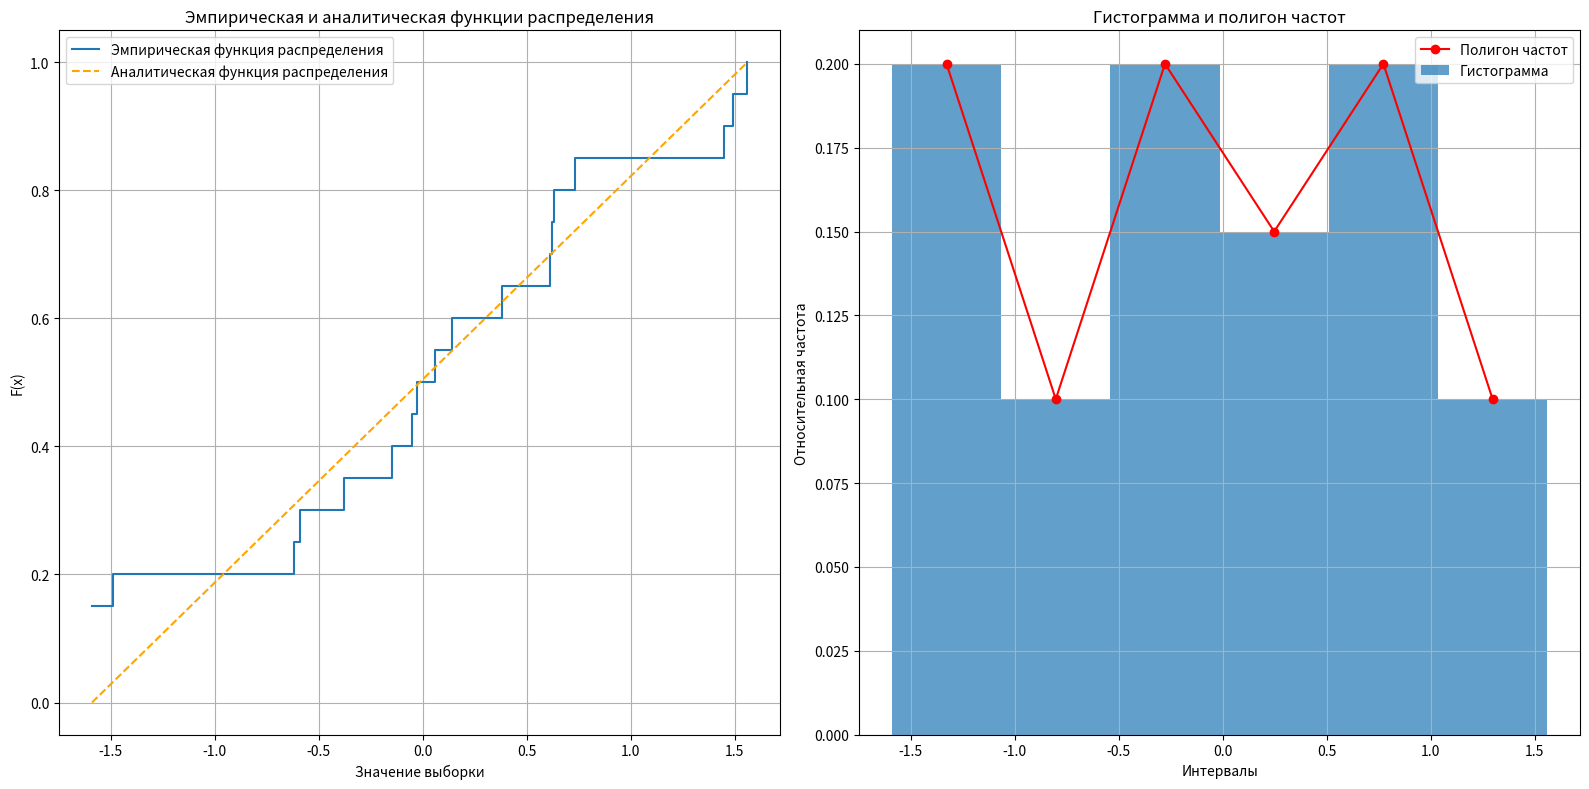

This chart was generated by the following Python code:
import matplotlib.pyplot as plt
import numpy as np
import math

# Исходные данные: выборка из 20 чисел
data = [-0.03, 0.73, -0.59, -1.59, 0.38, 1.49, 0.14, -0.62, -1.59, 1.45, -0.38,
        -1.49, -0.15, 0.63, 0.06, -1.59, 0.61, 0.62, -0.05, 1.56]

# 1. Вариационный ряд
data_sorted = sorted(data)

# 2. Экстремальные значения
min_val = data_sorted[0]
max_val = data_sorted[-1]

# 3. Размах
range_val = max_val - min_val

# 4. Числовые характеристики
mean = sum(data_sorted) / len(data_sorted)  # Выборочное среднее

# Выборочная дисперсия
variance = sum((x - mean) ** 2 for x in data_sorted) / len(data_sorted)

# Исправленная дисперсия
corrected_variance = sum((x - mean) ** 2 for x in data_sorted) / (len(data_sorted) - 1)

# Выборочное СКО
std_dev = variance ** 0.5

# Исправленное СКО
corrected_std_dev = corrected_variance ** 0.5

# 5. Статистический ряд (распределение частот)
unique_values = sorted(set(data_sorted))
frequencies = [data_sorted.count(x) for x in unique_values]

# Статистический ряд
statistical_series = list(zip(unique_values, frequencies))

# 6. Эмпирическая функция распределения
def empirical_distribution(x, data_sorted):
    return sum(1 for value in data_sorted if value <= x) / len(data_sorted)

# 7. Аналитическая функция распределения (предполагаем равномерное распределение)
def analytical_distribution(x, min_val, max_val):
    if x < min_val:
        return 0
    elif x > max_val:
        return 1
    else:
        return (x - min_val) / (max_val - min_val)

# 8. Построение группированного (интервального) ряда
n = len(data_sorted)
k = math.ceil(1 + math.log2(n))  # Количество интервалов по формуле Стерджесса
intervals = np.linspace(min_val, max_val, k + 1)  # k интервалов

# Группированный ряд
histogram_data = [0] * k
for x in data_sorted:
    for i in range(1, len(intervals)):
        if intervals[i - 1] <= x < intervals[i]:
            histogram_data[i - 1] += 1
            break

# Нормируем частоты
relative_frequencies = [freq / len(data_sorted) for freq in histogram_data]

# Полигон частот
polygon_x = [(intervals[i] + intervals[i + 1]) / 2 for i in range(len(intervals) - 1)]
polygon_y = relative_frequencies

# 9. Построение графиков
plt.figure(figsize=(16, 8))

# Эмпирическая и аналитическая функции распределения
plt.subplot(1, 2, 1)
plt.step(data_sorted, [empirical_distribution(x, data_sorted) for x in data_sorted], where='post', label='Эмпирическая функция распределения')
plt.plot(data_sorted, [analytical_distribution(x, min_val, max_val) for x in data_sorted], linestyle='--', color='orange', label='Аналитическая функция распределения')
plt.xlabel('Значение выборки')
plt.ylabel('F(x)')
plt.title('Эмпирическая и аналитическая функции распределения')
plt.grid()
plt.legend()

# Гистограмма и полигон частот
plt.subplot(1, 2, 2)
plt.bar(intervals[:-1], relative_frequencies, width=np.diff(intervals), align='edge', alpha=0.7, label='Гистограмма')
plt.plot(polygon_x, polygon_y, marker='o', color='red', label='Полигон частот')
plt.xlabel('Интервалы')
plt.ylabel('Относительная частота')
plt.title('Гистограмма и полигон частот')
plt.grid()
plt.legend()

plt.tight_layout()
plt.show()

# 10. Вывод аналитической функции распределения
print("Аналитическая функция распределения F(x):")
print(f"F(x) = 0, если x < {min_val}")
print(f"F(x) = 1, если x > {max_val}")
print(f"F(x) = (x - {min_val}) / ({max_val} - {min_val}), если {min_val} <= x <= {max_val}")

# Вывод результатов
print("\nВариационный ряд:", data_sorted)
print("Статистический ряд (значение, частота):", statistical_series)
print("Экстремальные значения: min =", min_val, ", max =", max_val)
print("Размах:", range_val)
print("Математическое ожидание:", mean)
print("Выборочная дисперсия:", variance)
print("Исправленная дисперсия:", corrected_variance)
print("Выборочное среднеквадратическое отклонение:", std_dev)
print("Исправленное среднеквадратическое отклонение:", corrected_std_dev)

# Вывод интервалов значений для гистограммы
print("\nИнтервалы значений для гистограммы:")
for i in range(len(intervals) - 1):
    print(f"Интервал {i + 1}: ({intervals[i]:.2f}, {intervals[i + 1]:.2f}) с частотой {relative_frequencies[i]:.2f}")

# 11. Вывод значений для каждой точки
print("\nЗначения эмпирической и аналитической функций распределения для каждого значения:")
for x in data_sorted:
    print(f"x = {x:.2f}, F(x) (эмпирическая) = {empirical_distribution(x, data_sorted):.4f}, F(x) (аналитическая) = {analytical_distribution(x, min_val, max_val):.4f}")
